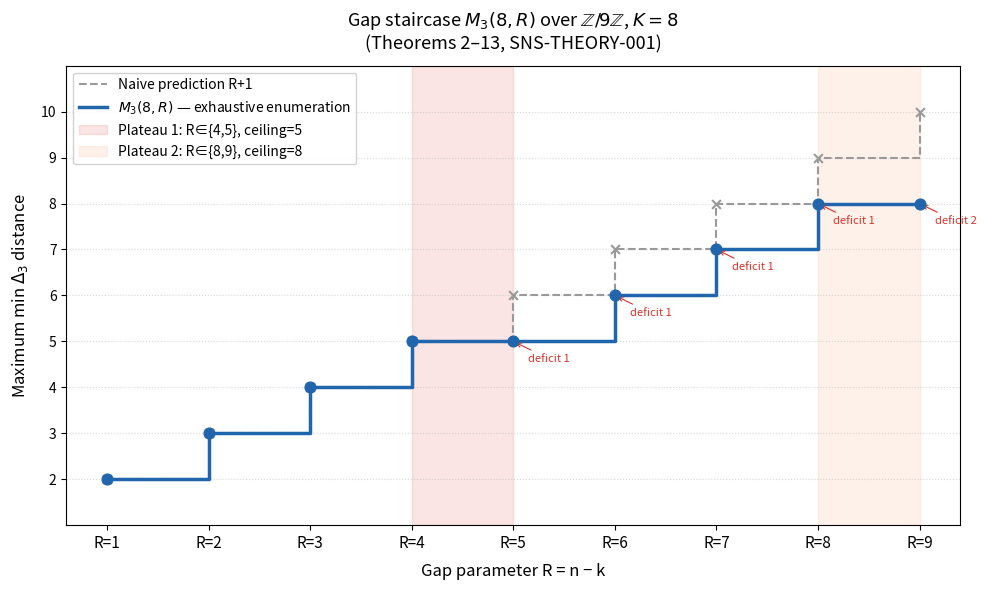

Recreate this plot in Python.
"""
SNS-THEORY-001 Figure 2: Z/9Z Gap Staircase K=8 (Theorems 2-13)
================================================================
Step chart of M3(8,R) vs naive prediction R+1 across gaps R in {1..9}.
Highlights the two plateau regions where naive prediction fails.

Output: SNS_FIG2_Z9Z_staircase.png / .pdf

Run on: USLMAX002
Requires: matplotlib, numpy
Author: Ahmed M. Mansour, Steward and Sync LLC
Document: SNS-THEORY-001, Table 2
"""

import numpy as np
import matplotlib
matplotlib.use('Agg')
import matplotlib.pyplot as plt
import matplotlib.patches as mpatches
from pathlib import Path

gaps   = np.array([1, 2, 3, 4, 5, 6, 7, 8, 9])
actual = np.array([2, 3, 4, 5, 5, 6, 7, 8, 8])
naive  = gaps + 1

fig, ax = plt.subplots(figsize=(10, 6))

# Naive prediction line
ax.step(gaps, naive, where='post', color='#999999',
        linewidth=1.5, linestyle='--', label='Naive prediction R+1')

# Actual staircase
ax.step(gaps, actual, where='post', color='#2166ac',
        linewidth=2.5, label=r'$M_3(8,R)$ — exhaustive enumeration')

# Shade plateau regions
ax.axvspan(4, 5, alpha=0.12, color='#d73027', label='Plateau 1: R∈{4,5}, ceiling=5')
ax.axvspan(8, 9, alpha=0.12, color='#fc8d59', label='Plateau 2: R∈{8,9}, ceiling=8')

# Mark actual data points
ax.scatter(gaps, actual, color='#2166ac', s=60, zorder=5)
ax.scatter(gaps, naive,  color='#999999', s=40, zorder=4, marker='x')

# Annotate deficit where naive fails
for g, a, n in zip(gaps, actual, naive):
    if a != n:
        ax.annotate(f'deficit {n-a}',
                    xy=(g, a), xytext=(g + 0.15, a - 0.45),
                    fontsize=8, color='#d73027',
                    arrowprops=dict(arrowstyle='->', color='#d73027', lw=0.8))

ax.set_xticks(gaps)
ax.set_xticklabels([f'R={g}' for g in gaps], fontsize=11)
ax.set_yticks(range(2, 11))
ax.set_ylim(1, 11)
ax.set_xlabel('Gap parameter R = n − k', fontsize=12, labelpad=8)
ax.set_ylabel(r'Maximum min $\Delta_3$ distance', fontsize=12, labelpad=8)
ax.set_title(
    r'Gap staircase $M_3(8,R)$ over $\mathbb{Z}/9\mathbb{Z}$, $K=8$'
    '\n(Theorems 2–13, SNS-THEORY-001)',
    fontsize=13, pad=12
)
ax.legend(fontsize=10, loc='upper left', framealpha=0.9)
ax.grid(axis='y', linestyle=':', alpha=0.5)

plt.tight_layout()
for ext in ['png', 'pdf']:
    path = Path(f'SNS_FIG2_Z9Z_staircase.{ext}')
    plt.savefig(path, dpi=150, bbox_inches='tight')
    print(f'Saved: {path}')

plt.close()
print('Figure 2 complete.')
